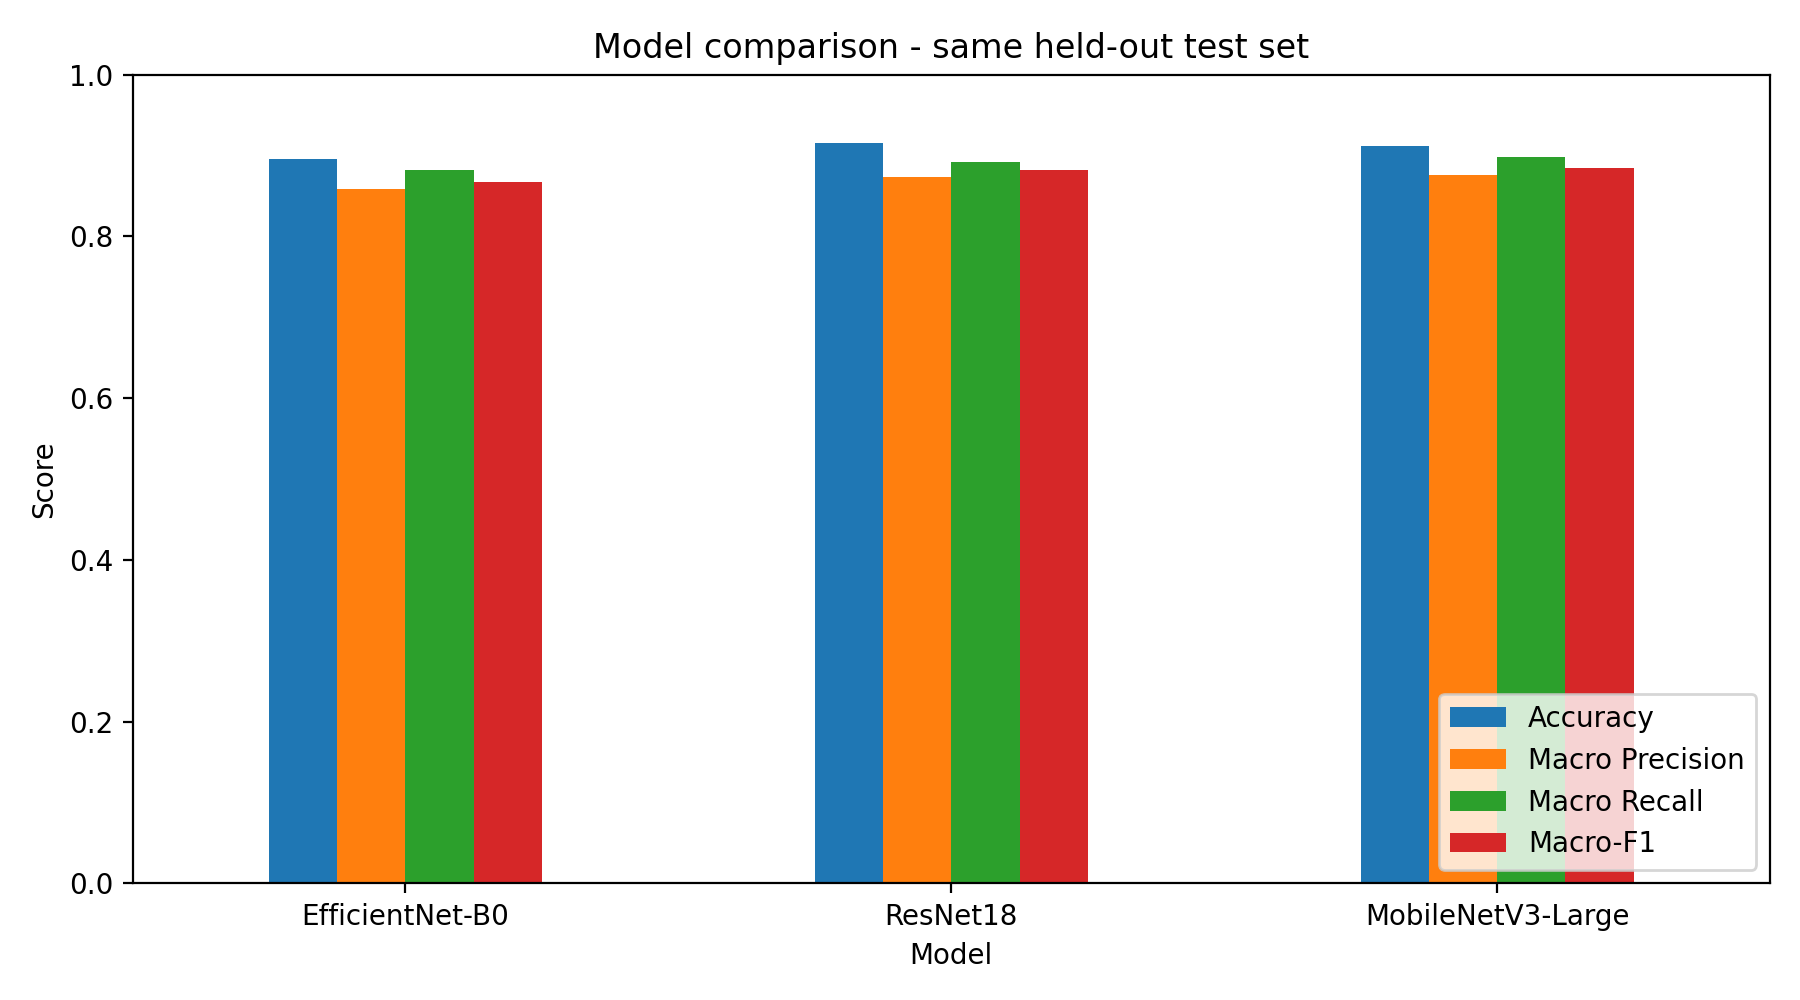

The table this chart was drawn from, first rows:
Model, Accuracy, Macro Precision, Macro Recall, Macro-F1, Test images, Best epoch, Validation Macro-F1
EfficientNet-B0, 0.8955, 0.8586, 0.8827, 0.8677, 3474, 10, 0.8736
ResNet18, 0.9157, 0.8732, 0.8924, 0.8816, 3474, 7, 0.8772
MobileNetV3-Large, 0.9113, 0.8755, 0.8976, 0.8847, 3474, 9, 0.8714
